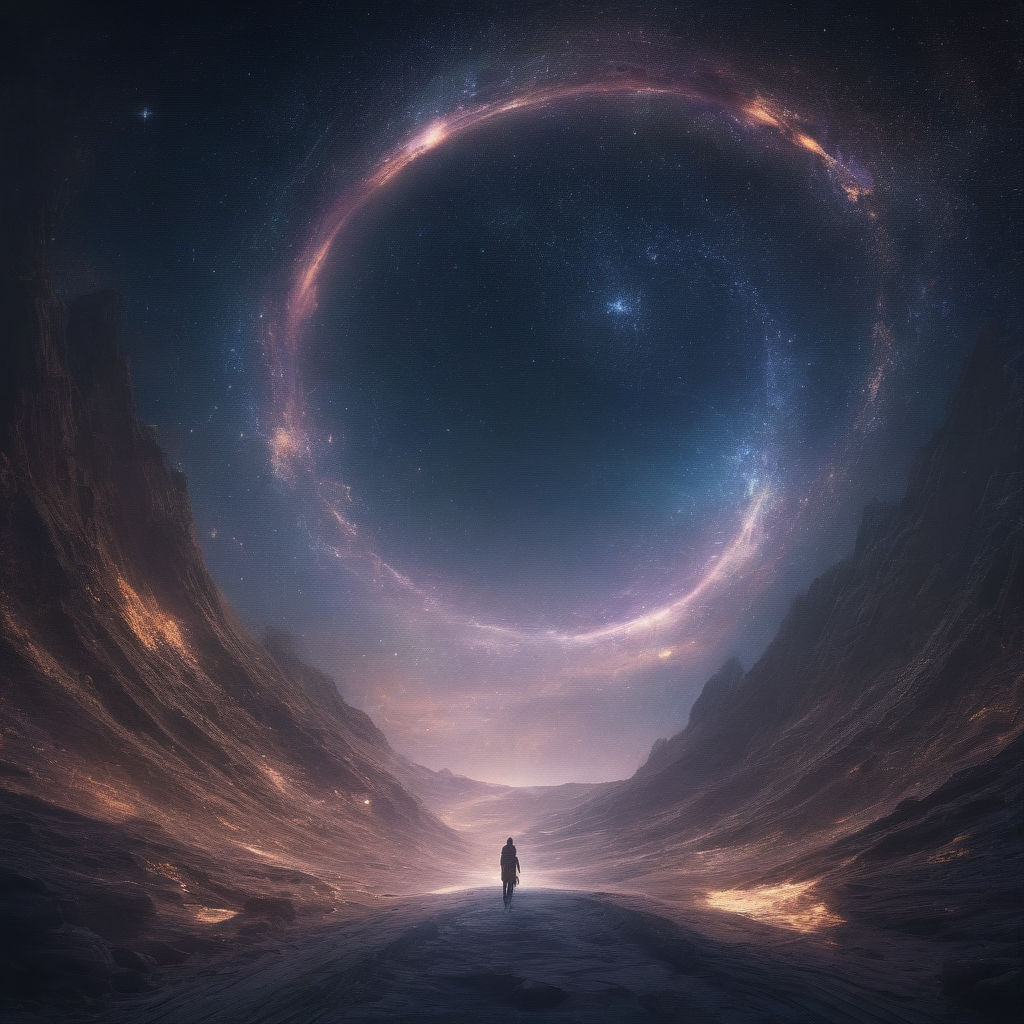
Generation parameters embedded in this image by AUTOMATIC1111 Stable Diffusion web UI or a fork of it (Forge, ...) (PNG 'parameters' text chunk):
A resplendent interstellar ark glimmers with ethereal beauty in this awe-inspiring digital anime image. The ark, glowing with celestial hues, is depicted as a sleek, futuristic spacecraft adorned with intricate patterns reminiscent of constellations. Its elegant design and graceful curves convey a sense of otherworldly enchantment. The scene is captured in a highly detailed photograph, perfectly taken to showcase the intricate interplay of light and shadow. The image invites viewers to embark on a mesmerizing journey through the vast expanse of the cosmos, where the boundaries of imagination and reality blur into one harmonious composition.
Negative prompt: (worst quality, low quality, illustration, 3d, 2d, painting, cartoons, sketch), open mouth
Steps: 6, Sampler: DPM++ SDE Karras, CFG scale: 2, Seed: 3076404424, Size: 1024x1024, Model hash: 364cecf630, Model: realvisxlV30Turbo_v30Bakedvae, Version: v1.7.0